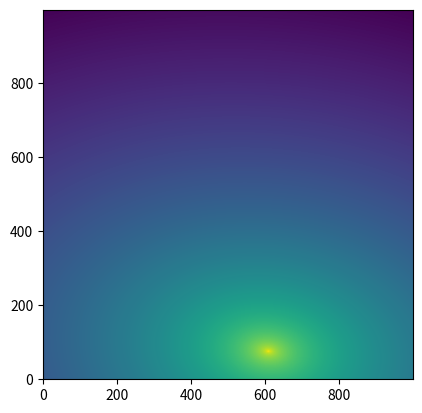

This figure's Python source:
import numpy as np

def draw_random_sersic(shape, n = [0.5, 5], logRe = [0, 2], logIe = [-1, 2], q = [0.1, 0.9], PA = [0, np.pi]):

    center = np.random.uniform(np.zeros(2), shape, size = 2)

    n = np.random.uniform(n[0], n[1])

    Re = 10**np.random.uniform(logRe[0], logRe[1])

    Ie = 10**np.random.uniform(logIe[0], logIe[1])

    q = np.random.uniform(q[0], q[1])

    PA = np.random.uniform(PA[0], PA[1])
    
    XX, YY = np.meshgrid(np.arange(shape[0]) - center[0], np.arange(shape[1]) - center[1])

    XX, YY = XX*np.cos(PA) - YY*np.sin(PA), XX*np.sin(PA) + YY*np.cos(PA)
    
    RR = np.sqrt(XX**2 + (YY / q)**2)

    bn = 2*n - 1/3
    return Ie * np.exp(-bn*((RR/Re)**(1/n) - 1))

if __name__ == "__main__":
    import matplotlib.pyplot as plt
    plt.imshow(np.log10(draw_random_sersic((1000,1000))), origin = "lower")
    plt.show()
